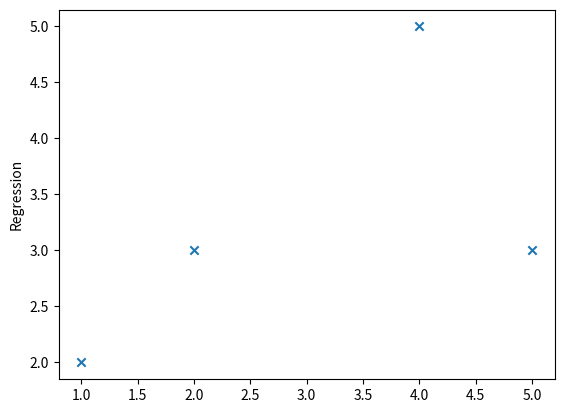

Python code for this plot:
# -*- coding: utf-8 -*
import matplotlib.pyplot as plt

data = [
        [2,3],
        [1,2],
        [5,3],
        [4,5],
        ]


x_y = 0
x = 0
x_2 = 0
y = 0

list_x = []
list_y = []

for row in data:
    x_y += row[0]*row[1]
    x+=row[0]
    y+=row[1]
    x_2+=pow(row[0],2)
    list_x.append(row[0])
    list_y.append(row[1])

sum_x_y = float(x_y)/len(data)
sum_x = float(x)/len(data)
sum_y = float(y)/len(data)
sum_x_2 = float(x_2)/len(data)

#clacul de a et b y = mx + b

m = ((sum_x_y)-(sum_x*sum_y))/(sum_x_2-pow(sum_x,2))
b = sum_y - (m*sum_x)
print ("y = %.2f*x + %.2f"%(m,b))

plt.scatter(list_x,list_y,marker='x')
plt.ylabel('Regression')
plt.show()
